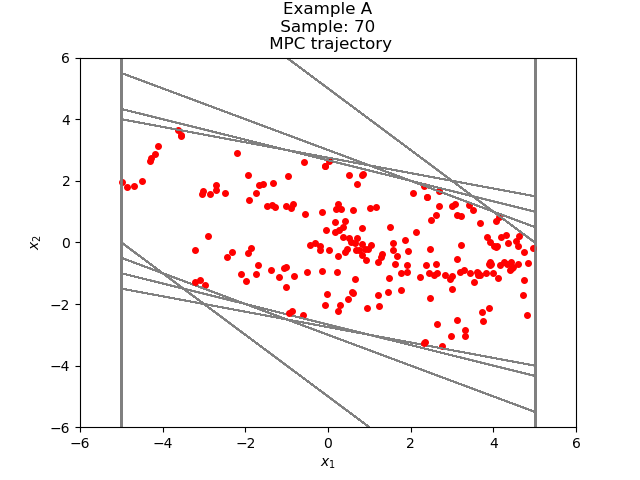

The table this chart was drawn from, first rows:
2.328843605804025607e+00, -3.278004930729835120e+00
-9.491613249258095131e-01, -2.278004931924746401e+00
-3.227166256850555914e+00, -1.277556847251081207e+00
